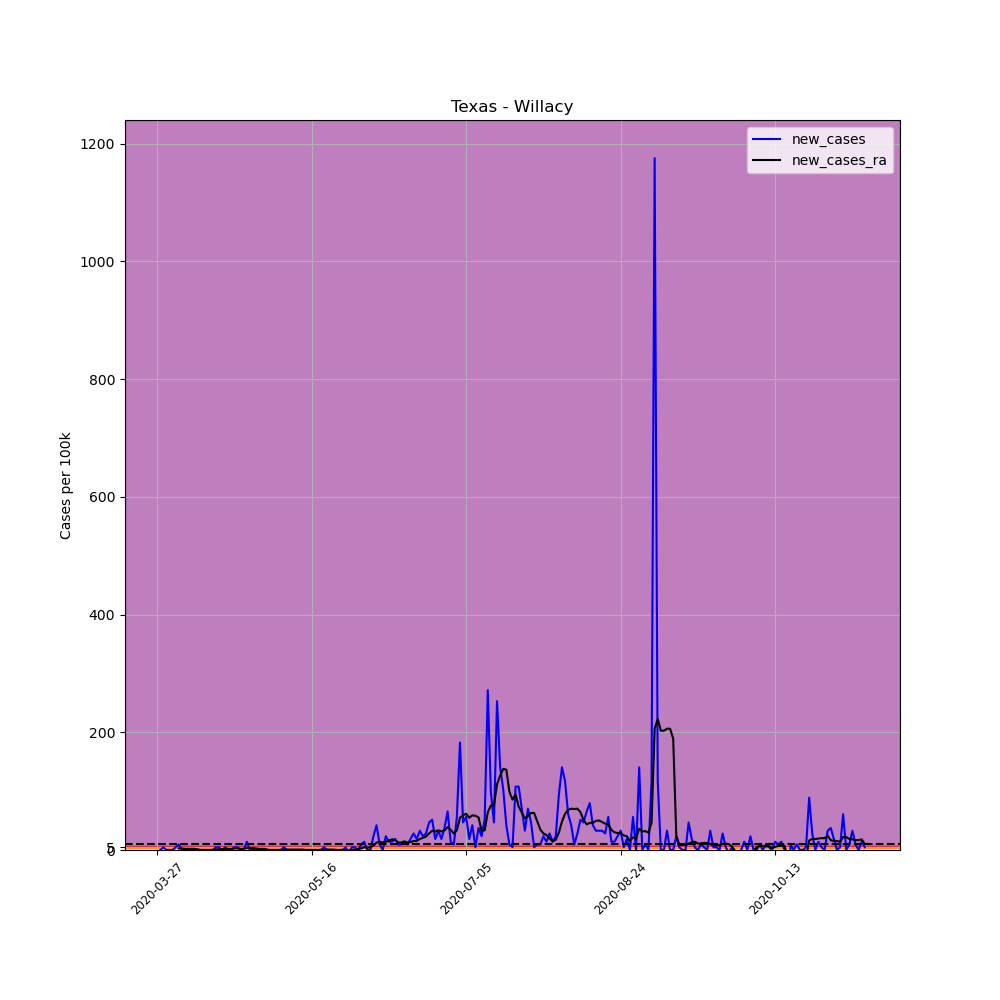

The table this chart was drawn from, first rows:
, date, county, state, fips, cases, deaths, COUNTY, STNAME, CTYNAME, POPESTIMATE2019, per_100k, per_100k_ra, new_cases, new_cases_ra
413060, 2020-03-27, Willacy, Texas, 48489, 1, 0, 489, Texas, Willacy, 21358, 4.682, , , 
413061, 2020-03-28, Willacy, Texas, 48489, 1, 0, 489, Texas, Willacy, 21358, 4.682, , 0.0, 
413062, 2020-03-29, Willacy, Texas, 48489, 2, 0, 489, Texas, Willacy, 21358, 9.364, , 4.682, 
413063, 2020-03-30, Willacy, Texas, 48489, 2, 0, 489, Texas, Willacy, 21358, 9.364, , 0.0, 
413064, 2020-03-31, Willacy, Texas, 48489, 2, 0, 489, Texas, Willacy, 21358, 9.364, , 0.0, 
413065, 2020-04-01, Willacy, Texas, 48489, 2, 0, 489, Texas, Willacy, 21358, 9.364, , 0.0, 
413066, 2020-04-02, Willacy, Texas, 48489, 3, 0, 489, Texas, Willacy, 21358, 14.05, 8.695, 4.682, 
413067, 2020-04-03, Willacy, Texas, 48489, 5, 0, 489, Texas, Willacy, 21358, 23.41, 11.37, 9.364, 2.675
413068, 2020-04-04, Willacy, Texas, 48489, 5, 1, 489, Texas, Willacy, 21358, 23.41, 14.05, 0.0, 2.675
413069, 2020-04-05, Willacy, Texas, 48489, 5, 1, 489, Texas, Willacy, 21358, 23.41, 16.05, 0.0, 2.007
413070, 2020-04-06, Willacy, Texas, 48489, 5, 1, 489, Texas, Willacy, 21358, 23.41, 18.06, 0.0, 2.007
413071, 2020-04-07, Willacy, Texas, 48489, 5, 1, 489, Texas, Willacy, 21358, 23.41, 20.07, 0.0, 2.007
413072, 2020-04-08, Willacy, Texas, 48489, 5, 1, 489, Texas, Willacy, 21358, 23.41, 22.07, 0.0, 2.007
413073, 2020-04-09, Willacy, Texas, 48489, 5, 1, 489, Texas, Willacy, 21358, 23.41, 23.41, 0.0, 1.338
413074, 2020-04-10, Willacy, Texas, 48489, 5, 1, 489, Texas, Willacy, 21358, 23.41, 23.41, 0.0, 0.0
413075, 2020-04-11, Willacy, Texas, 48489, 5, 1, 489, Texas, Willacy, 21358, 23.41, 23.41, 0.0, 0.0
413076, 2020-04-12, Willacy, Texas, 48489, 5, 1, 489, Texas, Willacy, 21358, 23.41, 23.41, 0.0, 0.0
413077, 2020-04-13, Willacy, Texas, 48489, 5, 1, 489, Texas, Willacy, 21358, 23.41, 23.41, 0.0, 0.0
413078, 2020-04-14, Willacy, Texas, 48489, 5, 1, 489, Texas, Willacy, 21358, 23.41, 23.41, 0.0, 0.0
413079, 2020-04-15, Willacy, Texas, 48489, 6, 1, 489, Texas, Willacy, 21358, 28.09, 24.08, 4.682, 0.6689
413080, 2020-04-16, Willacy, Texas, 48489, 7, 1, 489, Texas, Willacy, 21358, 32.77, 25.42, 4.682, 1.338
413081, 2020-04-17, Willacy, Texas, 48489, 7, 1, 489, Texas, Willacy, 21358, 32.77, 26.75, 0.0, 1.338
413082, 2020-04-18, Willacy, Texas, 48489, 8, 1, 489, Texas, Willacy, 21358, 37.46, 28.76, 4.682, 2.007
413083, 2020-04-19, Willacy, Texas, 48489, 8, 1, 489, Texas, Willacy, 21358, 37.46, 30.77, 0.0, 2.007
413084, 2020-04-20, Willacy, Texas, 48489, 8, 1, 489, Texas, Willacy, 21358, 37.46, 32.77, 0.0, 2.007
413085, 2020-04-21, Willacy, Texas, 48489, 9, 1, 489, Texas, Willacy, 21358, 42.14, 35.45, 4.682, 2.675
413086, 2020-04-22, Willacy, Texas, 48489, 10, 1, 489, Texas, Willacy, 21358, 46.82, 38.13, 4.682, 2.675
413087, 2020-04-23, Willacy, Texas, 48489, 10, 1, 489, Texas, Willacy, 21358, 46.82, 40.13, 0.0, 2.007
413088, 2020-04-24, Willacy, Texas, 48489, 10, 1, 489, Texas, Willacy, 21358, 46.82, 42.14, 0.0, 2.007
413089, 2020-04-25, Willacy, Texas, 48489, 13, 1, 489, Texas, Willacy, 21358, 60.87, 45.48, 14.05, 3.344
413090, 2020-04-26, Willacy, Texas, 48489, 13, 1, 489, Texas, Willacy, 21358, 60.87, 48.83, 0.0, 3.344
413091, 2020-04-27, Willacy, Texas, 48489, 13, 1, 489, Texas, Willacy, 21358, 60.87, 52.17, 0.0, 3.344
413092, 2020-04-28, Willacy, Texas, 48489, 13, 1, 489, Texas, Willacy, 21358, 60.87, 54.85, 0.0, 2.675
413093, 2020-04-29, Willacy, Texas, 48489, 13, 1, 489, Texas, Willacy, 21358, 60.87, 56.85, 0.0, 2.007
413094, 2020-04-30, Willacy, Texas, 48489, 13, 1, 489, Texas, Willacy, 21358, 60.87, 58.86, 0.0, 2.007
413095, 2020-05-01, Willacy, Texas, 48489, 13, 1, 489, Texas, Willacy, 21358, 60.87, 60.87, 0.0, 2.007
413096, 2020-05-02, Willacy, Texas, 48489, 13, 1, 489, Texas, Willacy, 21358, 60.87, 60.87, 0.0, 0.0
413097, 2020-05-03, Willacy, Texas, 48489, 13, 1, 489, Texas, Willacy, 21358, 60.87, 60.87, 0.0, 0.0
413098, 2020-05-04, Willacy, Texas, 48489, 13, 1, 489, Texas, Willacy, 21358, 60.87, 60.87, 0.0, 0.0
413099, 2020-05-05, Willacy, Texas, 48489, 13, 1, 489, Texas, Willacy, 21358, 60.87, 60.87, 0.0, 0.0
413100, 2020-05-06, Willacy, Texas, 48489, 13, 1, 489, Texas, Willacy, 21358, 60.87, 60.87, 0.0, 0.0
413101, 2020-05-07, Willacy, Texas, 48489, 14, 1, 489, Texas, Willacy, 21358, 65.55, 61.54, 4.682, 0.6689
413102, 2020-05-08, Willacy, Texas, 48489, 14, 1, 489, Texas, Willacy, 21358, 65.55, 62.2, 0.0, 0.6689
413103, 2020-05-09, Willacy, Texas, 48489, 14, 1, 489, Texas, Willacy, 21358, 65.55, 62.87, 0.0, 0.6689
413104, 2020-05-10, Willacy, Texas, 48489, 14, 1, 489, Texas, Willacy, 21358, 65.55, 63.54, 0.0, 0.6689
413105, 2020-05-11, Willacy, Texas, 48489, 14, 1, 489, Texas, Willacy, 21358, 65.55, 64.21, 0.0, 0.6689
413106, 2020-05-12, Willacy, Texas, 48489, 14, 1, 489, Texas, Willacy, 21358, 65.55, 64.88, 0.0, 0.6689
413107, 2020-05-13, Willacy, Texas, 48489, 14, 1, 489, Texas, Willacy, 21358, 65.55, 65.55, 0.0, 0.6689
413108, 2020-05-14, Willacy, Texas, 48489, 14, 1, 489, Texas, Willacy, 21358, 65.55, 65.55, 0.0, 0.0
413109, 2020-05-15, Willacy, Texas, 48489, 14, 1, 489, Texas, Willacy, 21358, 65.55, 65.55, 0.0, 0.0
413110, 2020-05-16, Willacy, Texas, 48489, 14, 1, 489, Texas, Willacy, 21358, 65.55, 65.55, 0.0, 0.0
413111, 2020-05-17, Willacy, Texas, 48489, 14, 1, 489, Texas, Willacy, 21358, 65.55, 65.55, 0.0, 0.0
413112, 2020-05-18, Willacy, Texas, 48489, 14, 1, 489, Texas, Willacy, 21358, 65.55, 65.55, 0.0, 0.0
413113, 2020-05-19, Willacy, Texas, 48489, 14, 1, 489, Texas, Willacy, 21358, 65.55, 65.55, 0.0, 0.0
413114, 2020-05-20, Willacy, Texas, 48489, 15, 1, 489, Texas, Willacy, 21358, 70.23, 66.22, 4.682, 0.6689
413115, 2020-05-21, Willacy, Texas, 48489, 15, 1, 489, Texas, Willacy, 21358, 70.23, 66.89, 0.0, 0.6689
413116, 2020-05-22, Willacy, Texas, 48489, 15, 1, 489, Texas, Willacy, 21358, 70.23, 67.56, 0.0, 0.6689
413117, 2020-05-23, Willacy, Texas, 48489, 15, 1, 489, Texas, Willacy, 21358, 70.23, 68.22, 0.0, 0.6689
413118, 2020-05-24, Willacy, Texas, 48489, 14, 1, 489, Texas, Willacy, 21358, 65.55, 68.22, -4.682, 0.0
413119, 2020-05-25, Willacy, Texas, 48489, 14, 1, 489, Texas, Willacy, 21358, 65.55, 68.22, 0.0, 0.0
... 170 more rows
